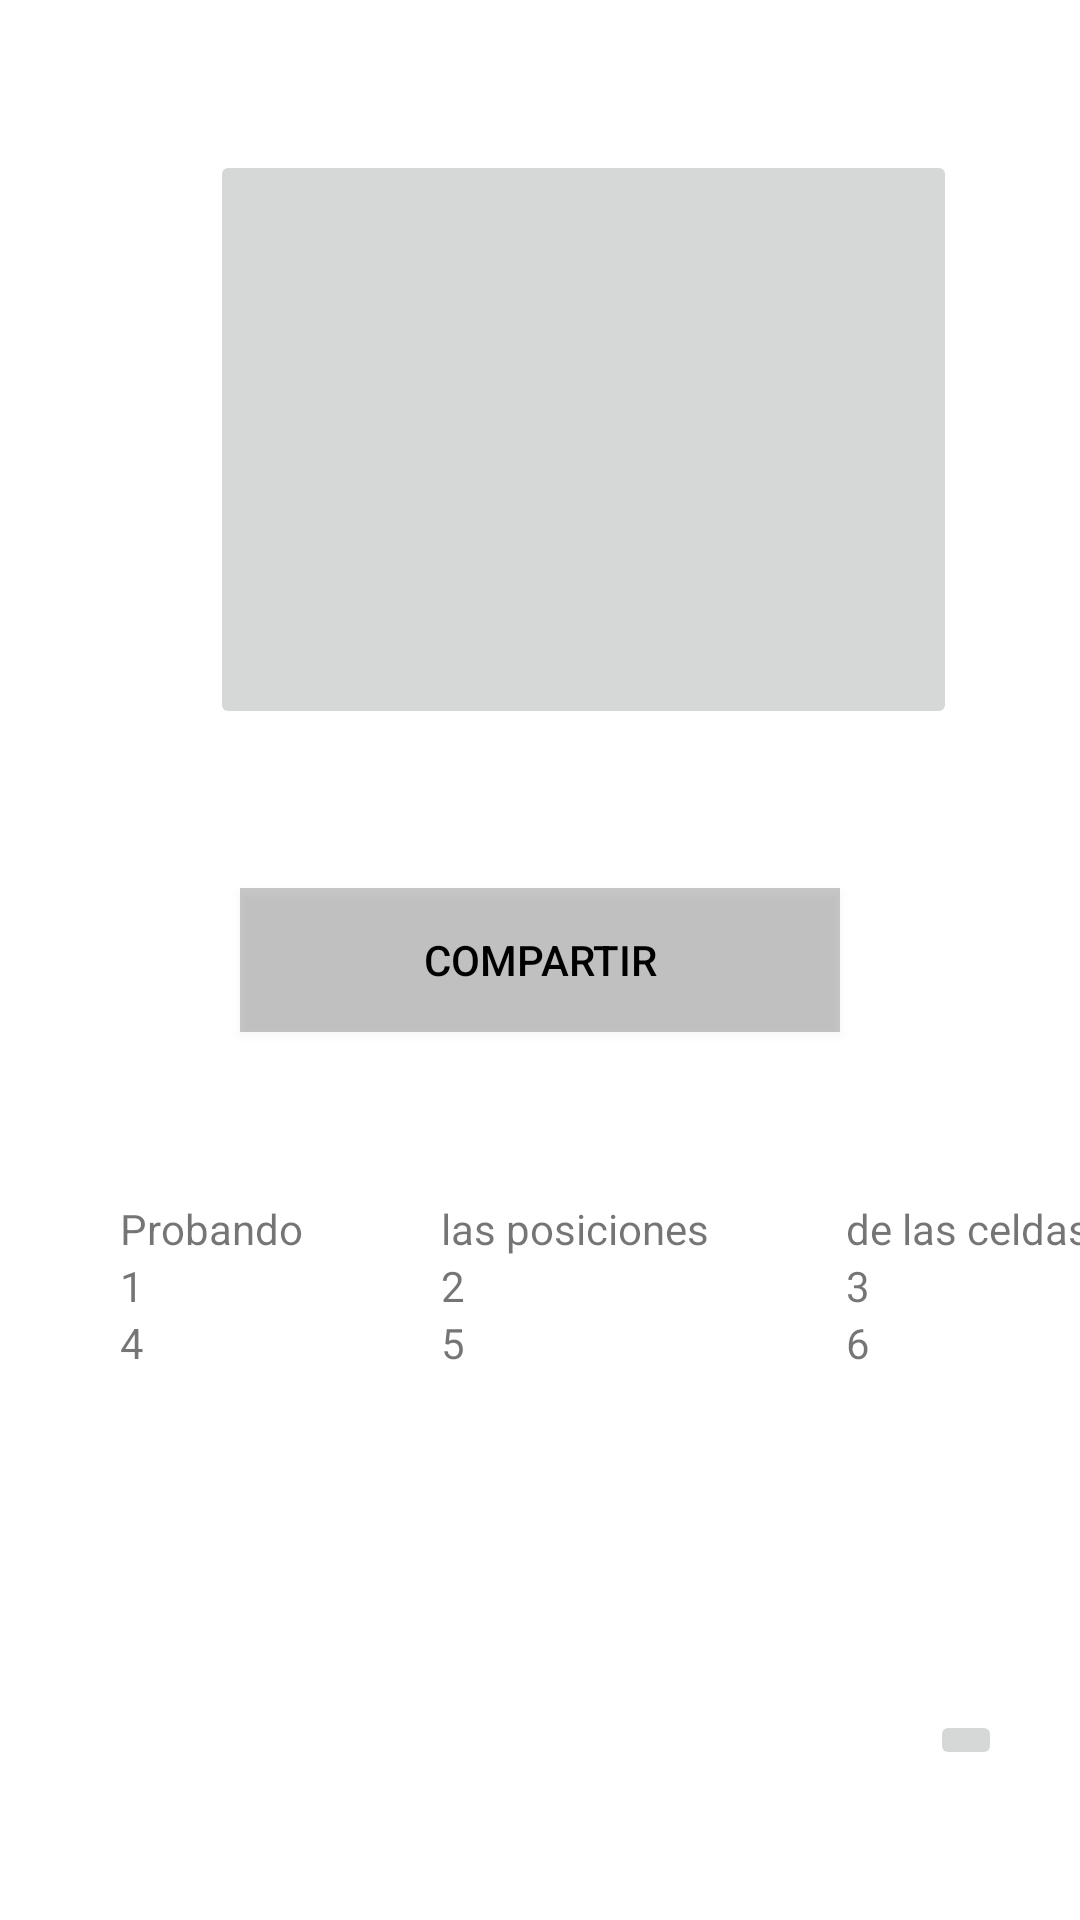

This screen was rendered from an Android layout file. Write that file and the resources it references.
<!-- AndroidManifest.xml: application theme Theme.LayoutBotonesDef -->
<!-- res/layout/qualsevol_layout.xml -->
<?xml version="1.0" encoding="utf-8"?>
<FrameLayout xmlns:android="http://schemas.android.com/apk/res/android"
    xmlns:app="http://schemas.android.com/apk/res-auto"
    xmlns:tools="http://schemas.android.com/tools"
    android:layout_width="match_parent"
    android:layout_height="match_parent">

    <RelativeLayout
        xmlns:android="http://schemas.android.com/apk/res/android"
        android:layout_width="match_parent"
        android:layout_height="match_parent" >

        <EditText
            android:id="@+id/txtNombre"
            android:layout_width="match_parent"
            android:layout_height="wrap_content"
            android:layout_marginTop="645dp"
            android:inputType="text" />
    </RelativeLayout>

    <Button
        android:id="@+id/button"
        android:layout_width="200dp"
        android:layout_height="wrap_content"
        android:layout_gravity="center"
        android:text="Compartir"
        android:onClick="goMoreButtons"
        android:textColor="@color/black"
        android:background="@color/cardview_shadow_start_color"
        app:layout_constraintStart_toStartOf="parent"
        app:layout_constraintTop_toTopOf="parent" />

    <ImageButton
        android:id="@+id/imagenperrobt"
        android:layout_width="249dp"
        android:layout_height="193dp"
        android:layout_marginLeft="70dp"
        android:layout_marginTop="50dp"
        android:onClick="goLayoutBotons"
        app:srcCompat="@drawable/la_enegia_en_la_vida_de_tu_cachorro"
        tools:ignore="OnClick" />

    <GridLayout
        android:layout_width="327dp"
        android:layout_height="210dp"
        android:layout_marginLeft="40dp"
        android:layout_marginTop="400dp"
        android:columnCount="3"
        android:orientation="horizontal"
        android:rowCount="2">

        <TextView
            android:layout_columnWeight="13"
            android:text="Probando" />

        <TextView
            android:layout_columnWeight="13"
            android:text="las posiciones" />

        <TextView
            android:layout_columnWeight="1"
            android:text="de las celdas" />

        <TextView
            android:layout_columnWeight="2"
            android:layout_width="wrap_content"
            android:layout_height="wrap_content"
            android:text="1"
            />

        <TextView
            android:layout_columnWeight="13"
            android:text="2" />

        <TextView
            android:layout_columnWeight="1"
            android:text="3" />

        <TextView
            android:layout_columnWeight="1"
            android:text="4" />

        <TextView
            android:layout_columnWeight="1"
            android:text="5" />

        <TextView
            android:layout_columnWeight="1"
            android:text="6" />

    </GridLayout>

    <ImageButton
        android:id="@+id/imageButton"
        android:layout_width="wrap_content"
        android:layout_height="wrap_content"
        android:layout_marginLeft="310dp"
        android:layout_marginTop="570dp"
        android:onClick="goRelativeLayout"
        app:srcCompat="@drawable/flecha_correcta" />

</FrameLayout>
<!-- resources referenced by this layout -->
<resources>
  <color name="black">#FF000000</color>
  <style name="Theme.LayoutBotonesDef" parent="Theme.MaterialComponents.DayNight.DarkActionBar">
          
          <item name="colorPrimary">@color/purple_500</item>
          <item name="colorPrimaryVariant">@color/purple_700</item>
          <item name="colorOnPrimary">@color/white</item>
          
          <item name="colorSecondary">@color/teal_200</item>
          <item name="colorSecondaryVariant">@color/teal_700</item>
          <item name="colorOnSecondary">@color/black</item>
          
          <item name="android:statusBarColor" tools:targetApi="l">?attr/colorPrimaryVariant</item>
          
      </style>
  <color name="purple_500">#FF6200EE</color>
  <color name="purple_700">#FF3700B3</color>
  <color name="white">#FFFFFFFF</color>
  <color name="teal_200">#FF03DAC5</color>
  <color name="teal_700">#FF018786</color>
</resources>
